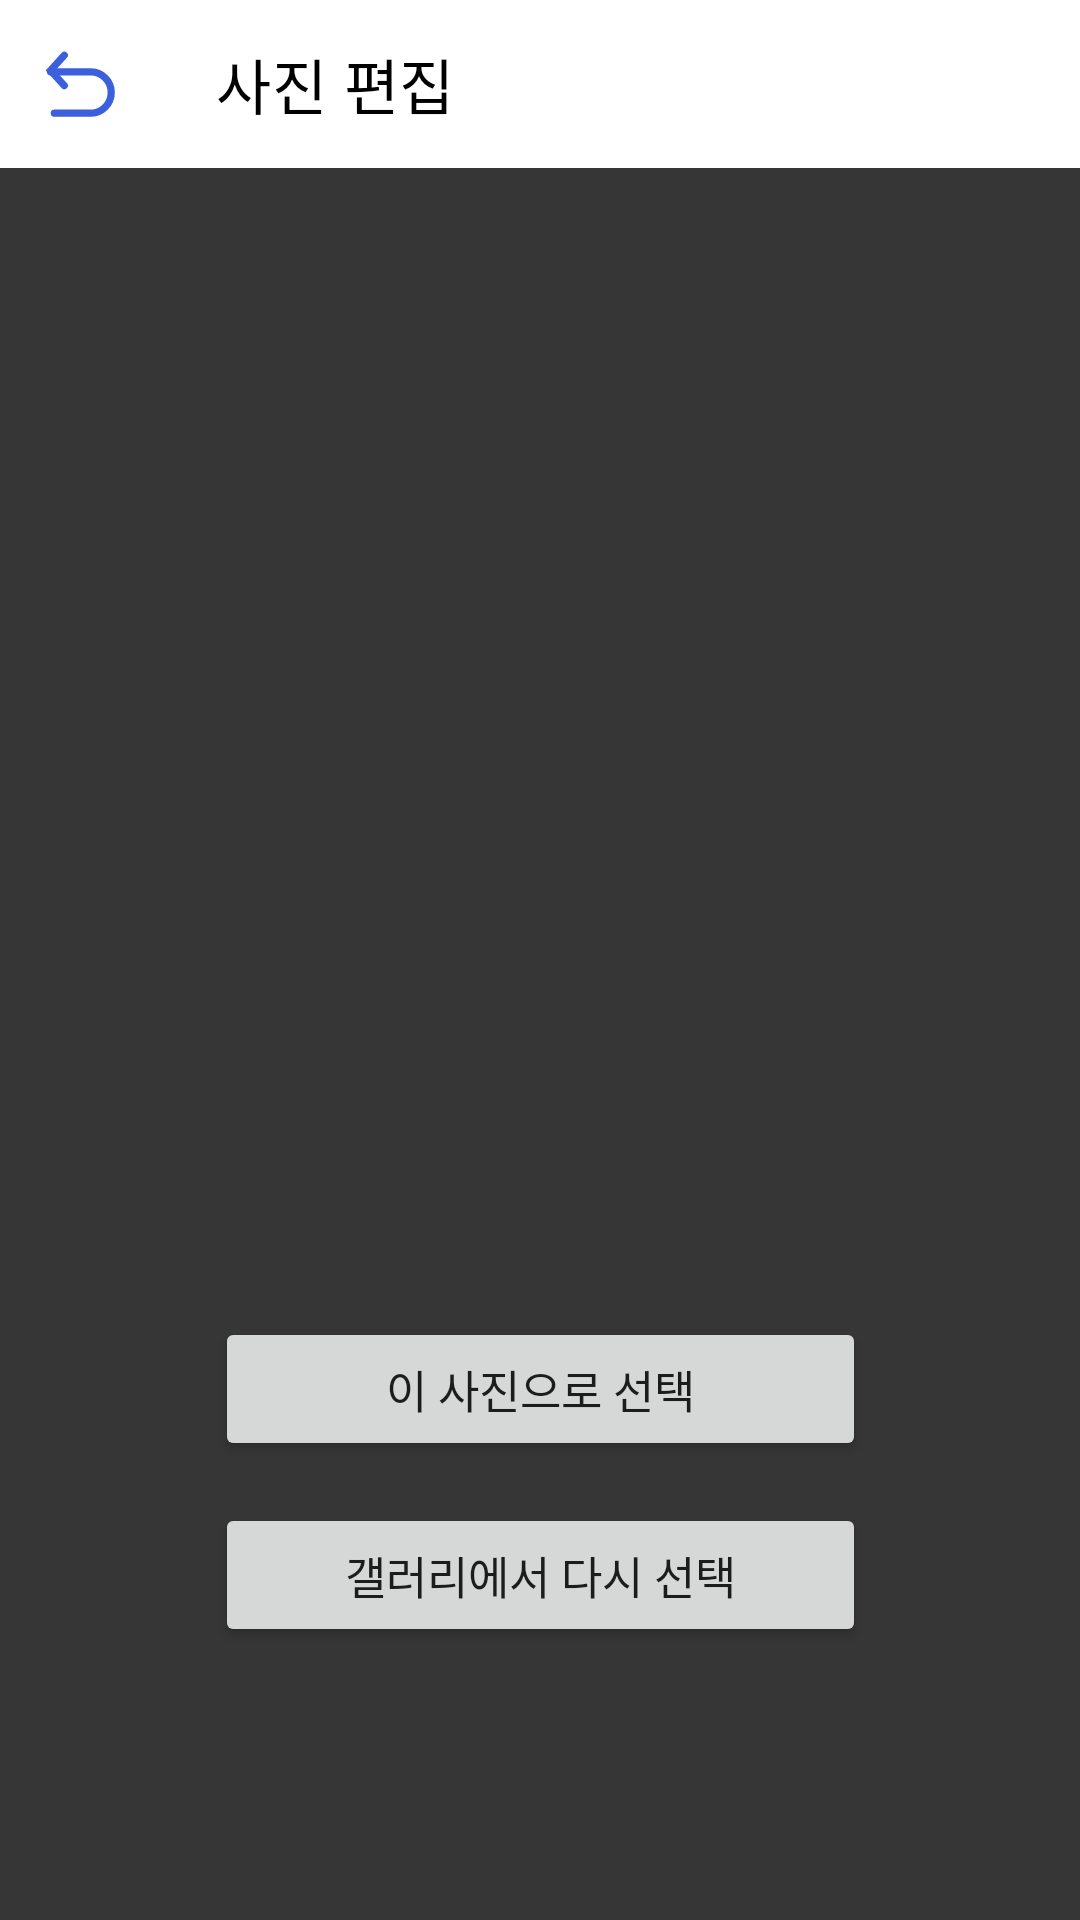

Write the Android layout XML for this screen, with the resource values it uses.
<!-- AndroidManifest.xml: application theme Theme.Fab_Bottom_app_bar -->
<!-- res/layout/confirm_activity.xml -->
<?xml version="1.0" encoding="utf-8"?>
<androidx.constraintlayout.widget.ConstraintLayout xmlns:android="http://schemas.android.com/apk/res/android"
    xmlns:app="http://schemas.android.com/apk/res-auto"
    xmlns:tools="http://schemas.android.com/tools"
    android:layout_width="match_parent"
    android:layout_height="match_parent"
    android:background="@color/dark_gray"
    tools:context=".camera.CameraActivity">

    <androidx.appcompat.widget.Toolbar
        android:id="@+id/toolbar"
        android:layout_width="match_parent"
        android:layout_height="wrap_content"
        android:background="@color/white"
        android:minHeight="?attr/actionBarSize"
        android:theme="?attr/actionBarTheme"
        app:layout_constraintLeft_toLeftOf="parent"
        app:layout_constraintRight_toRightOf="parent"
        app:layout_constraintTop_toTopOf="parent"
        app:title="사진 편집"
        app:titleMarginStart="72dp"
        app:titleTextColor="@color/black" />

    <ImageButton
        android:id="@+id/btn_back"
        android:layout_width="wrap_content"
        android:layout_height="wrap_content"
        android:backgroundTint="@color/white"
        android:baselineAlignBottom="false"
        app:layout_constraintBottom_toBottomOf="@id/toolbar"
        app:layout_constraintHorizontal_bias="0.01"
        app:layout_constraintLeft_toLeftOf="parent"
        app:layout_constraintLeft_toRightOf="parent"
        app:layout_constraintRight_toRightOf="parent"
        app:layout_constraintTop_toTopOf="parent"
        app:srcCompat="@drawable/ic_action_previous" />

    <ImageView
        android:id="@+id/img_preview"
        android:layout_width="217dp"
        android:layout_height="290dp"
        android:layout_marginTop="57dp"
        app:layout_constraintLeft_toLeftOf="parent"
        app:layout_constraintRight_toRightOf="parent"
        app:layout_constraintTop_toBottomOf="@id/toolbar">

    </ImageView>

    <Button
        android:id="@+id/btn_confirm"
        android:layout_width="0dp"
        android:layout_height="wrap_content"
        android:layout_marginTop="36dp"
        android:text="이 사진으로 선택"
        android:textSize="15sp"
        app:cornerRadius="7dp"
        app:layout_constraintEnd_toEndOf="@+id/img_preview"
        app:layout_constraintLeft_toLeftOf="parent"
        app:layout_constraintRight_toRightOf="parent"
        app:layout_constraintStart_toStartOf="@+id/img_preview"
        app:layout_constraintTop_toBottomOf="@id/img_preview" />

    <Button
        android:id="@+id/btn_cancel"
        android:layout_width="0dp"
        android:layout_height="wrap_content"
        android:layout_marginTop="14dp"
        android:text="갤러리에서 다시 선택"
        android:textSize="15sp"
        app:cornerRadius="7dp"
        app:layout_constraintEnd_toEndOf="@+id/img_preview"
        app:layout_constraintLeft_toLeftOf="parent"
        app:layout_constraintRight_toRightOf="parent"
        app:layout_constraintStart_toStartOf="@+id/img_preview"
        app:layout_constraintTop_toBottomOf="@+id/btn_confirm" />

</androidx.constraintlayout.widget.ConstraintLayout>
<!-- resources referenced by this layout -->
<resources>
  <color name="black">#FF000000</color>
  <color name="dark_gray">#FF363636</color>
  <color name="white">#FFFFFFFF</color>
  <!-- drawable ic_action_previous (drawable-anydpi) -->
  <vector xmlns:android="http://schemas.android.com/apk/res/android"
      android:width="24dp"
      android:height="24dp"
      android:viewportWidth="24"
      android:viewportHeight="24"
      android:tint="#FF0B37D3"
      android:alpha="0.8">
    <group android:scaleX="0.96"
        android:scaleY="0.96"
        android:translateY="0.5">
      <path
          android:pathData="M6.7083,2L1.9166,7.2708L6.7083,12.5417"
          android:strokeWidth="2.5"
          android:fillColor="#00000000"
          android:strokeColor="#FF0B37D3"
          android:strokeLineCap="round"/>
      <path
          android:pathData="M1.9167,7.75H15.8126C19.7821,7.75 23.0001,10.968 23.0001,14.9375V14.9375C23.0001,18.907 19.7821,22.125 15.8126,22.125H3.2345"
          android:strokeWidth="2.5"
          android:fillColor="#00000000"
          android:strokeColor="#FF0B37D3"
          android:strokeLineCap="round"/>
    </group>
  </vector>
  <style name="Theme.Fab_Bottom_app_bar" parent="Theme.MaterialComponents.DayNight.NoActionBar">
          
          <item name="colorPrimary">@color/main_blue</item>
          <item name="colorSecondary">@color/white</item>
          <item name="colorPrimaryVariant">@color/main_blue</item>
          <item name="colorOnPrimary">@color/white</item>
          
          <item name="android:statusBarColor" tools:targetApi="l">?attr/colorPrimaryVariant</item>
          
          <item name="colorControlActivated">@color/main_blue</item>
          <item name="android:textColorHighlight">@color/main_blue_transparent</item>
          <item name="android:textCursorDrawable">@drawable/input_text_cursor</item>
          <item name="android:windowContentOverlay">@drawable/action_bar_divider</item>
      </style>
  <color name="main_blue">#FF0B37D3</color>
  <color name="main_blue_transparent">#800B37D3</color>
  <!-- drawable input_text_cursor (drawable) -->
  <?xml version="1.0" encoding="utf-8"?>
  <shape xmlns:android="http://schemas.android.com/apk/res/android"
      android:shape="rectangle">
      
      <solid android:color="@color/main_blue"/>
      
      <size android:width="2dp" />
  </shape>
  <!-- drawable action_bar_divider (drawable) -->
  <?xml version="1.0" encoding="utf-8"?>
  <shape xmlns:android="http://schemas.android.com/apk/res/android"
      android:shape="rectangle">
      <solid android:color="@color/white_200"/>
  </shape>
  <color name="white_200">#FFE5E5E5</color>
</resources>
